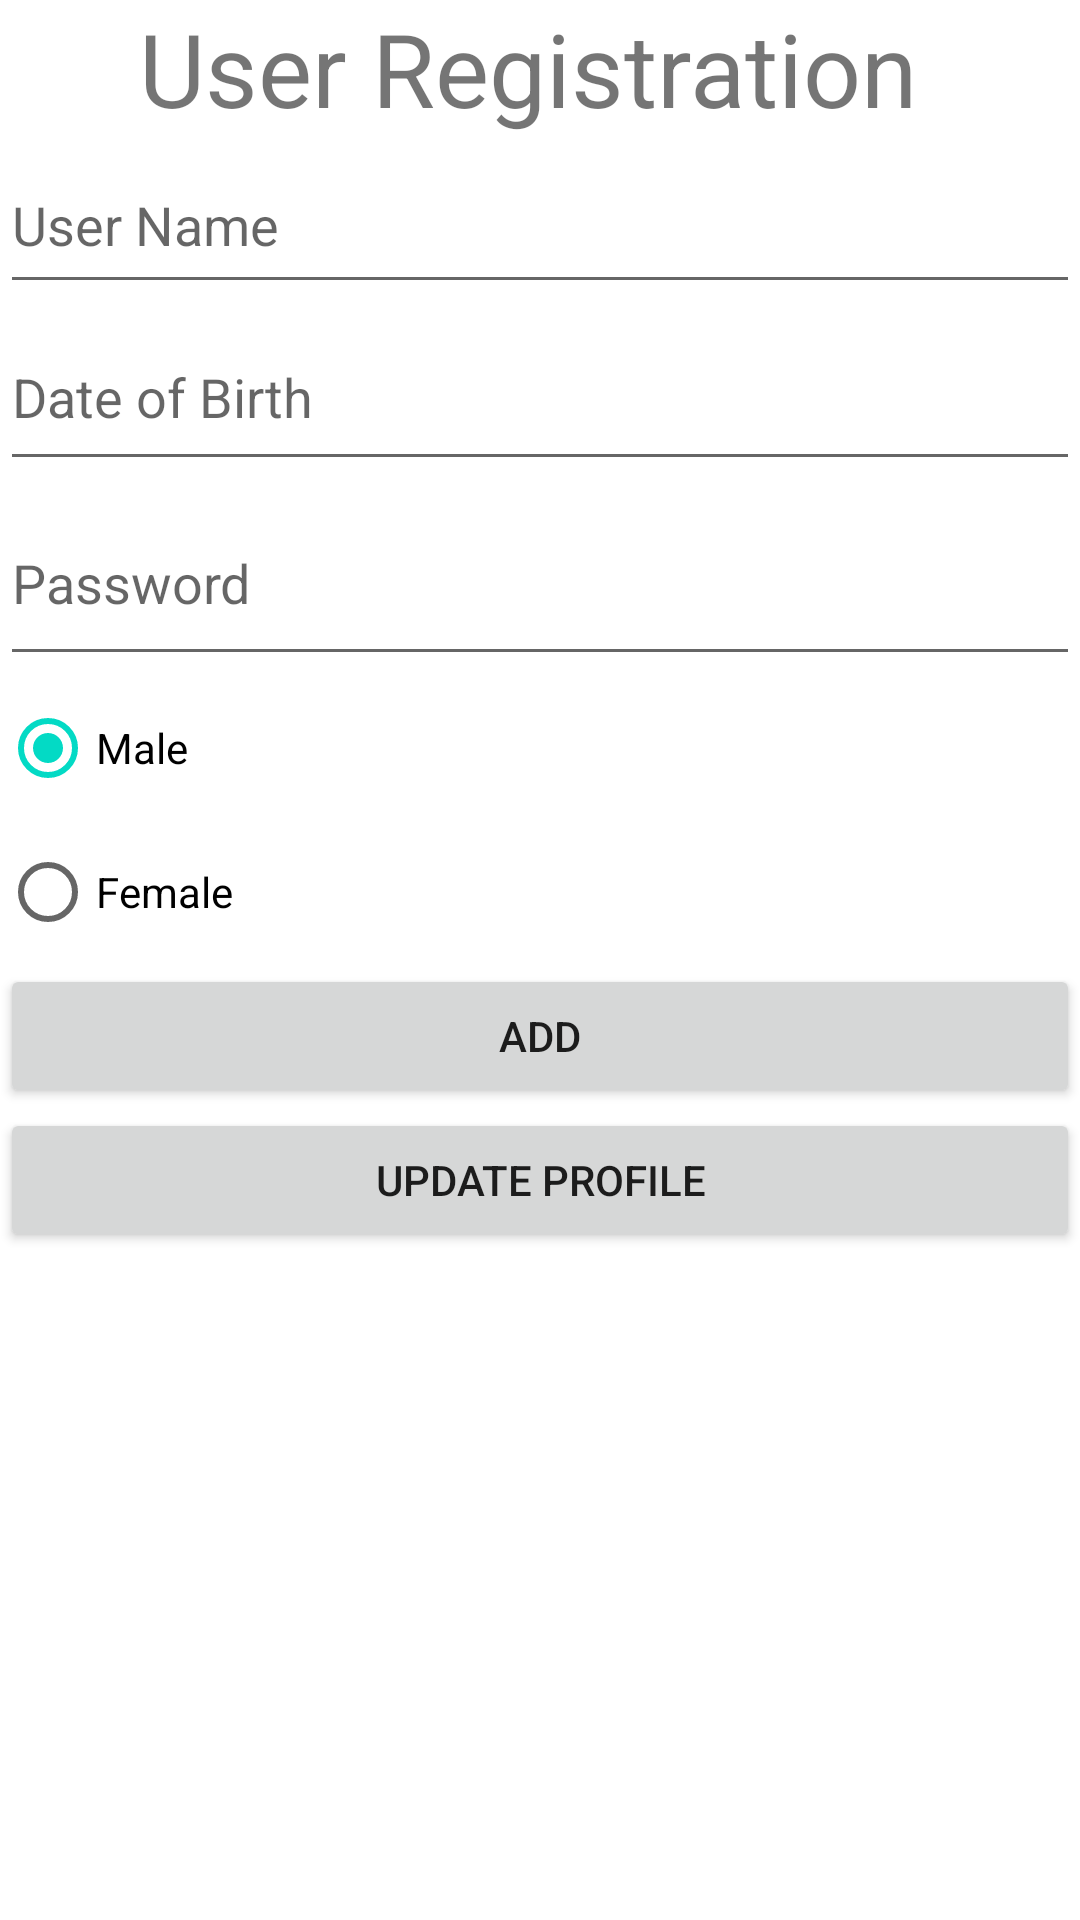

Produce the Android XML layout that renders to this screen, including the resource entries it uses.
<!-- AndroidManifest.xml: application theme Theme.IT21083396SupplementaryAssessment -->
<!-- res/layout/activity_profile_management.xml -->
<?xml version="1.0" encoding="utf-8"?>
<LinearLayout xmlns:android="http://schemas.android.com/apk/res/android"
    xmlns:app="http://schemas.android.com/apk/res-auto"
    xmlns:tools="http://schemas.android.com/tools"
    android:layout_width="match_parent"
    android:layout_height="match_parent"
    android:layout_margin="10dp"
    android:orientation="vertical"
    tools:context=".profileManagement">

    <TextView
        android:id="@+id/textView2"
        android:layout_width="match_parent"
        android:layout_height="wrap_content"
        android:text="@string/userregistration"
        android:textAlignment="center"
        android:textSize="34sp" />

    <EditText
        android:id="@+id/editTextTextPersonName2"
        android:layout_width="match_parent"
        android:layout_height="56dp"
        android:ems="10"
        android:hint="@string/username"
        android:inputType="textPersonName" />

    <EditText
        android:id="@+id/editTextDate"
        android:layout_width="match_parent"
        android:layout_height="59dp"
        android:ems="10"
        android:hint="@string/dob"
        android:inputType="date" />

    <EditText
        android:id="@+id/edittxtuserPassword"
        android:layout_width="match_parent"
        android:layout_height="65dp"
        android:ems="10"
        android:hint="@string/password"
        android:inputType="textPassword" />

    <RadioGroup
        android:layout_width="match_parent"
        android:layout_height="wrap_content">

        <RadioButton
            android:id="@+id/rbtnmale"
            android:layout_width="match_parent"
            android:layout_height="wrap_content"
            android:checked="true"
            android:text="@string/radiobtnmale" />

        <RadioButton
            android:id="@+id/rbtnfemale"
            android:layout_width="match_parent"
            android:layout_height="wrap_content"
            android:text="@string/radiobtnfemale" />
    </RadioGroup>

    <Button
        android:id="@+id/btnadd"
        android:layout_width="match_parent"
        android:layout_height="wrap_content"
        android:text="@string/btnadd" />

    <Button
        android:id="@+id/btnupdateuser"
        android:layout_width="match_parent"
        android:layout_height="wrap_content"
        android:text="@string/btnupdateprofile" />

</LinearLayout>
<!-- resources referenced by this layout -->
<resources>
  <string name="btnadd">Add</string>
  <string name="btnupdateprofile">Update Profile</string>
  <string name="dob">Date of Birth</string>
  <string name="password">Password</string>
  <string name="radiobtnfemale">Female</string>
  <string name="radiobtnmale">Male</string>
  <string name="username">User Name</string>
  <string name="userregistration">"User Registration "</string>
  <style name="Theme.IT21083396SupplementaryAssessment" parent="Theme.MaterialComponents.DayNight.DarkActionBar">
          
          <item name="colorPrimary">@color/purple_500</item>
          <item name="colorPrimaryVariant">@color/purple_700</item>
          <item name="colorOnPrimary">@color/white</item>
          
          <item name="colorSecondary">@color/teal_200</item>
          <item name="colorSecondaryVariant">@color/teal_700</item>
          <item name="colorOnSecondary">@color/black</item>
          
          <item name="android:statusBarColor">?attr/colorPrimaryVariant</item>
          
      </style>
  <!-- not gathered from this repository: default colours our renderer supplied (Android Studio template values) -->
  <color name="purple_500">#FF6200EE</color>
  <color name="purple_700">#FF3700B3</color>
  <color name="teal_200">#FF03DAC5</color>
  <color name="teal_700">#FF018786</color>
  <color name="black">#FF000000</color>
  <color name="white">#FFFFFFFF</color>
</resources>
